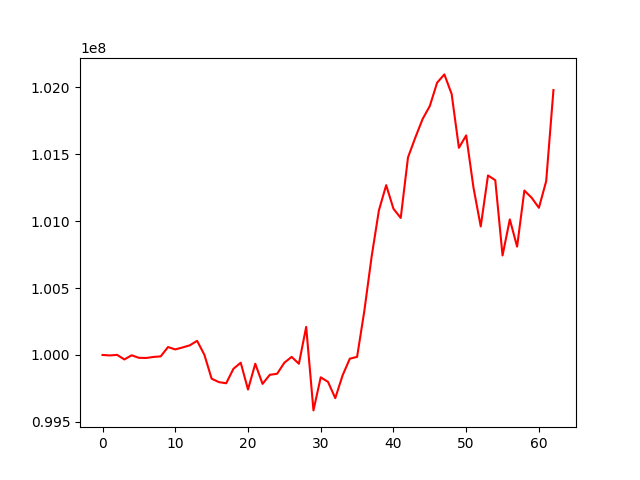

The file beside this chart, header and first rows:
, 0
0, 100000000
1, 99996455
2, 100000703
3, 99966468
4, 99997574
5, 99978706
6, 99977539
7, 99985070
8, 99989528
9, 100059194
10, 100041422
11, 100056000
12, 100072050
13, 100105573
14, 100001830
15, 99822712
16, 99797206
17, 99788616
18, 99896854
19, 99942039
20, 99741848
21, 99934386
22, 99783845
23, 99851993
24, 99859329
25, 99942274
26, 99985511
27, 99934475
28, 100209593
29, 99585951
30, 99832999
31, 99799096
32, 99677286
33, 99846633
34, 99972522
35, 99985676
36, 100330571
37, 100735138
38, 101080103
39, 101268311
40, 101091933
41, 101023438
42, 101475860
43, 101622738
44, 101761202
45, 101859492
46, 102033240
47, 102095492
48, 101949374
49, 101547308
50, 101639777
51, 101251269
52, 100959867
53, 101340707
54, 101305239
55, 100743170
56, 101012429
57, 100809204
58, 101228096
59, 101174352
... 3 more rows
